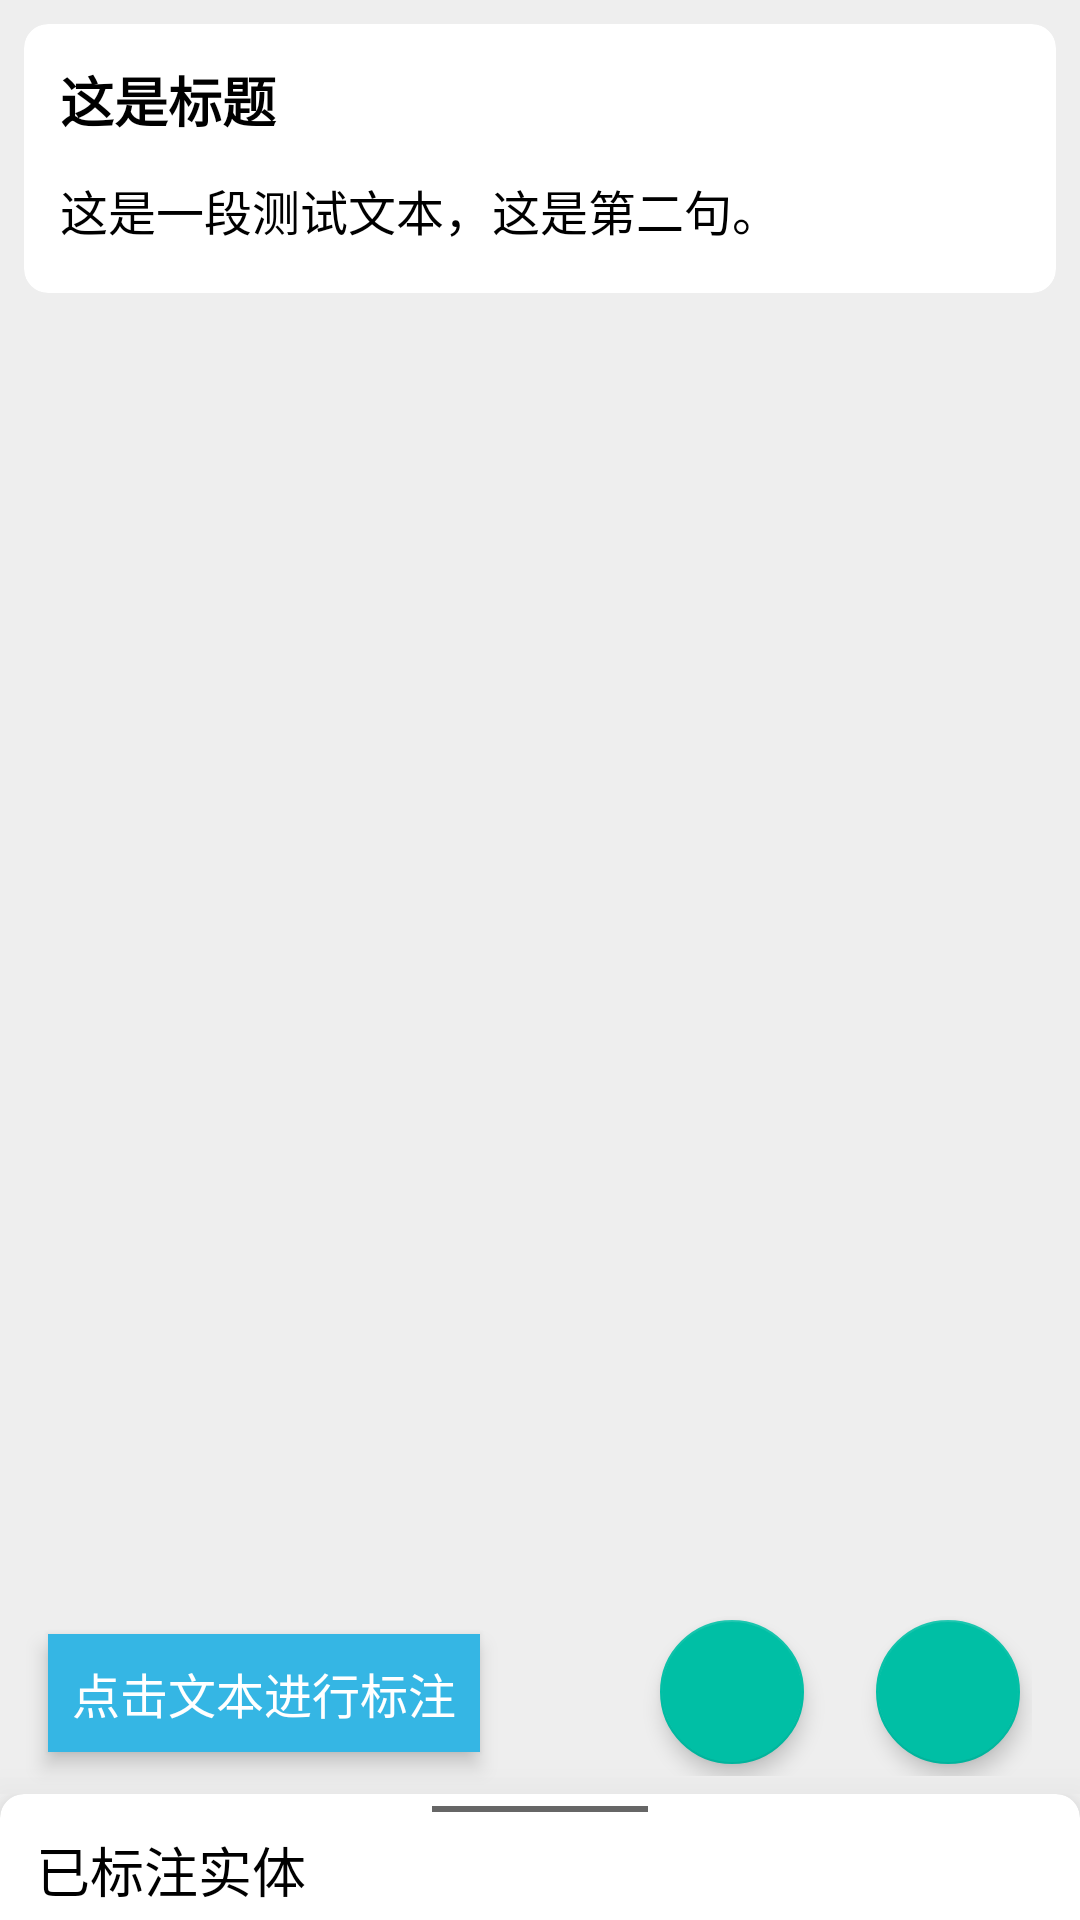

Android layout source for this screen:
<!-- AndroidManifest.xml: application theme AppTheme.NoActionBar -->
<!-- res/layout/fragment_content.xml -->
<?xml version="1.0" encoding="utf-8"?>
<android.support.design.widget.CoordinatorLayout xmlns:android="http://schemas.android.com/apk/res/android"
    xmlns:tools="http://schemas.android.com/tools"
    android:layout_width="match_parent"
    android:layout_height="match_parent"
    android:background="@color/gray"
    xmlns:app="http://schemas.android.com/apk/res-auto">

    <android.support.v7.widget.CardView
        android:id="@+id/content_container"
        android:layout_width="match_parent"
        android:layout_height="wrap_content"
        android:layout_marginStart="@dimen/small"
        android:layout_marginEnd="@dimen/small"
        android:layout_marginTop="@dimen/small"
        android:layout_marginBottom="112dp"
        android:paddingStart="@dimen/small"
        android:paddingEnd="@dimen/small"
        android:transitionName="@string/transition_name"
        app:cardElevation="0dp"
        app:cardCornerRadius="@dimen/small">

        <android.support.v4.widget.NestedScrollView
            android:layout_width="match_parent"
            android:layout_height="wrap_content"
            android:layout_marginTop="@dimen/small"
            android:layout_marginBottom="@dimen/small">

            <android.support.constraint.ConstraintLayout
                android:id="@+id/entity_container"
                android:layout_width="match_parent"
                android:layout_height="wrap_content">

                <TextView
                    android:id="@+id/entity_title"
                    android:layout_width="match_parent"
                    android:layout_height="wrap_content"
                    android:layout_marginStart="@dimen/small"
                    android:layout_marginEnd="@dimen/small"
                    android:text="这是标题"
                    android:textStyle="bold"
                    android:padding="@dimen/tiny"
                    android:textSize="18sp"
                    android:textColor="@android:color/primary_text_light"
                    android:background="@android:color/white"
                    app:layout_constraintTop_toTopOf="parent"
                    tools:layout_constraintLeft_creator="1"
                    tools:layout_constraintTop_creator="1" />

                <TextView
                    android:id="@+id/entity_content"
                    android:layout_width="match_parent"
                    android:layout_height="wrap_content"
                    android:layout_marginStart="@dimen/tiny"
                    android:layout_marginEnd="@dimen/tiny"
                    android:text="这是一段测试文本，这是第二句。"
                    android:lineSpacingExtra="6dp"
                    android:padding="@dimen/small"
                    android:textSize="16sp"
                    android:textColor="@android:color/primary_text_light"
                    android:background="@android:color/white"
                    app:layout_constraintTop_toBottomOf="@id/entity_title"
                    app:layout_constraintBottom_toBottomOf="parent"
                    tools:layout_constraintLeft_creator="1"
                    tools:layout_constraintTop_creator="1" />

            </android.support.constraint.ConstraintLayout>

        </android.support.v4.widget.NestedScrollView>

    </android.support.v7.widget.CardView>

    <android.support.v4.widget.NestedScrollView
        android:layout_width="match_parent"
        android:layout_height="wrap_content"
        android:elevation="@dimen/large"
        app:layout_behavior="@string/bottom_sheet_behavior"
        app:behavior_hideable="false"
        android:layout_marginTop="2dp"
        android:background="@color/gray"
        app:behavior_peekHeight="44dp">

        <android.support.v7.widget.CardView
            android:id="@+id/annotation_container"
            android:layout_width="match_parent"
            android:layout_height="280dp"
            android:padding="@dimen/small"
            app:cardElevation="@dimen/small"
            app:cardCornerRadius="@dimen/small"
            app:layout_constraintBottom_toBottomOf="parent">

            <android.support.constraint.ConstraintLayout
                android:layout_width="match_parent"
                android:layout_height="match_parent">

                <View
                    android:layout_width="72dp"
                    android:layout_height="2dp"
                    android:background="#666"
                    android:layout_marginTop="@dimen/tiny"
                    app:layout_constraintTop_toTopOf="parent"
                    app:layout_constraintStart_toStartOf="parent"
                    app:layout_constraintEnd_toEndOf="parent"/>

                <TextView
                    android:id="@+id/annotation_title"
                    android:layout_width="match_parent"
                    android:layout_height="wrap_content"
                    android:layout_marginTop="@dimen/small"
                    android:layout_marginStart="@dimen/small"
                    android:layout_marginEnd="@dimen/small"
                    android:text="已标注实体"
                    android:padding="@dimen/tiny"
                    android:textSize="18sp"
                    android:textColor="@android:color/primary_text_light"
                    android:background="@android:color/white"
                    android:transitionName="@string/transition_name"
                    app:layout_constraintTop_toTopOf="parent"
                    tools:layout_constraintLeft_creator="1"
                    tools:layout_constraintTop_creator="1" />

                <LinearLayout
                    android:id="@+id/table_head"
                    android:layout_width="match_parent"
                    android:layout_height="wrap_content"
                    android:orientation="horizontal"
                    android:layout_marginStart="@dimen/normal"
                    android:layout_marginEnd="@dimen/normal"
                    android:layout_marginTop="@dimen/tiny"
                    android:paddingEnd="@dimen/double_large"
                    android:paddingStart="@dimen/small"
                    app:layout_constraintTop_toBottomOf="@id/annotation_title">

                    <TextView
                        android:layout_width="0dp"
                        android:layout_height="wrap_content"
                        android:layout_weight="1"
                        android:textColor="@android:color/black"
                        android:text="实体名称"/>

                    <TextView
                        android:layout_width="0dp"
                        android:layout_height="wrap_content"
                        android:layout_weight="1"
                        android:textColor="@android:color/black"
                        android:text="实体类型"/>

                </LinearLayout>

                <android.support.v7.widget.RecyclerView
                    android:id="@+id/annotation_rv"
                    android:layout_width="match_parent"
                    android:layout_height="wrap_content"
                    android:layout_marginTop="@dimen/small"
                    android:layout_marginStart="@dimen/normal"
                    android:layout_marginEnd="@dimen/normal"
                    android:layout_marginBottom="@dimen/small"
                    app:layout_constraintTop_toBottomOf="@id/table_head"
                    app:layout_constraintBottom_toBottomOf="parent">

                </android.support.v7.widget.RecyclerView>

            </android.support.constraint.ConstraintLayout>

        </android.support.v7.widget.CardView>

    </android.support.v4.widget.NestedScrollView>

    <TextView
        android:layout_width="wrap_content"
        android:layout_height="wrap_content"
        android:text="点击文本进行标注"
        android:layout_gravity="bottom"
        android:gravity="center_vertical"
        android:background="#35B6e4"
        android:layout_marginStart="@dimen/normal"
        android:textSize="16sp"
        android:elevation="@dimen/tiny"
        android:textColor="@android:color/white"
        android:layout_marginBottom="56dp"
        android:padding="@dimen/small"
        />

    <LinearLayout
        android:layout_width="match_parent"
        android:layout_height="56dp"
        android:orientation="horizontal"
        android:layout_marginTop="@dimen/small"
        android:layout_marginStart="@dimen/small"
        android:layout_marginEnd="@dimen/small"
        android:layout_marginBottom="@dimen/double_large"
        android:paddingEnd="@dimen/small"
        android:paddingStart="@dimen/small"
        android:gravity="end|center_vertical"
        android:layout_gravity="bottom">

        <android.support.design.widget.FloatingActionButton
            android:id="@+id/fab_finish"
            android:layout_width="wrap_content"
            android:layout_height="wrap_content"
            android:layout_marginEnd="@dimen/large"
            android:src="@drawable/ic_finish"
            app:fabCustomSize="@dimen/double_large"
            app:elevation="@dimen/tiny"/>

        <android.support.design.widget.FloatingActionButton
            android:id="@+id/fab_next"
            android:layout_width="wrap_content"
            android:layout_height="wrap_content"
            android:layout_marginEnd="@dimen/tiny"
            android:src="@drawable/ic_next"
            app:fabCustomSize="@dimen/double_large"
            app:elevation="@dimen/tiny"/>

    </LinearLayout>

</android.support.design.widget.CoordinatorLayout>
<!-- resources referenced by this layout -->
<resources>
  <color name="gray">#EEE</color>
  <dimen name="double_large">48dp</dimen>
  <dimen name="large">24dp</dimen>
  <dimen name="normal">16dp</dimen>
  <dimen name="small">8dp</dimen>
  <dimen name="tiny">4dp</dimen>
  <string name="transition_name">Transition</string>
  <style name="AppTheme.NoActionBar">
          <item name="windowActionBar">false</item>
          <item name="windowNoTitle">true</item>
      </style>
</resources>
